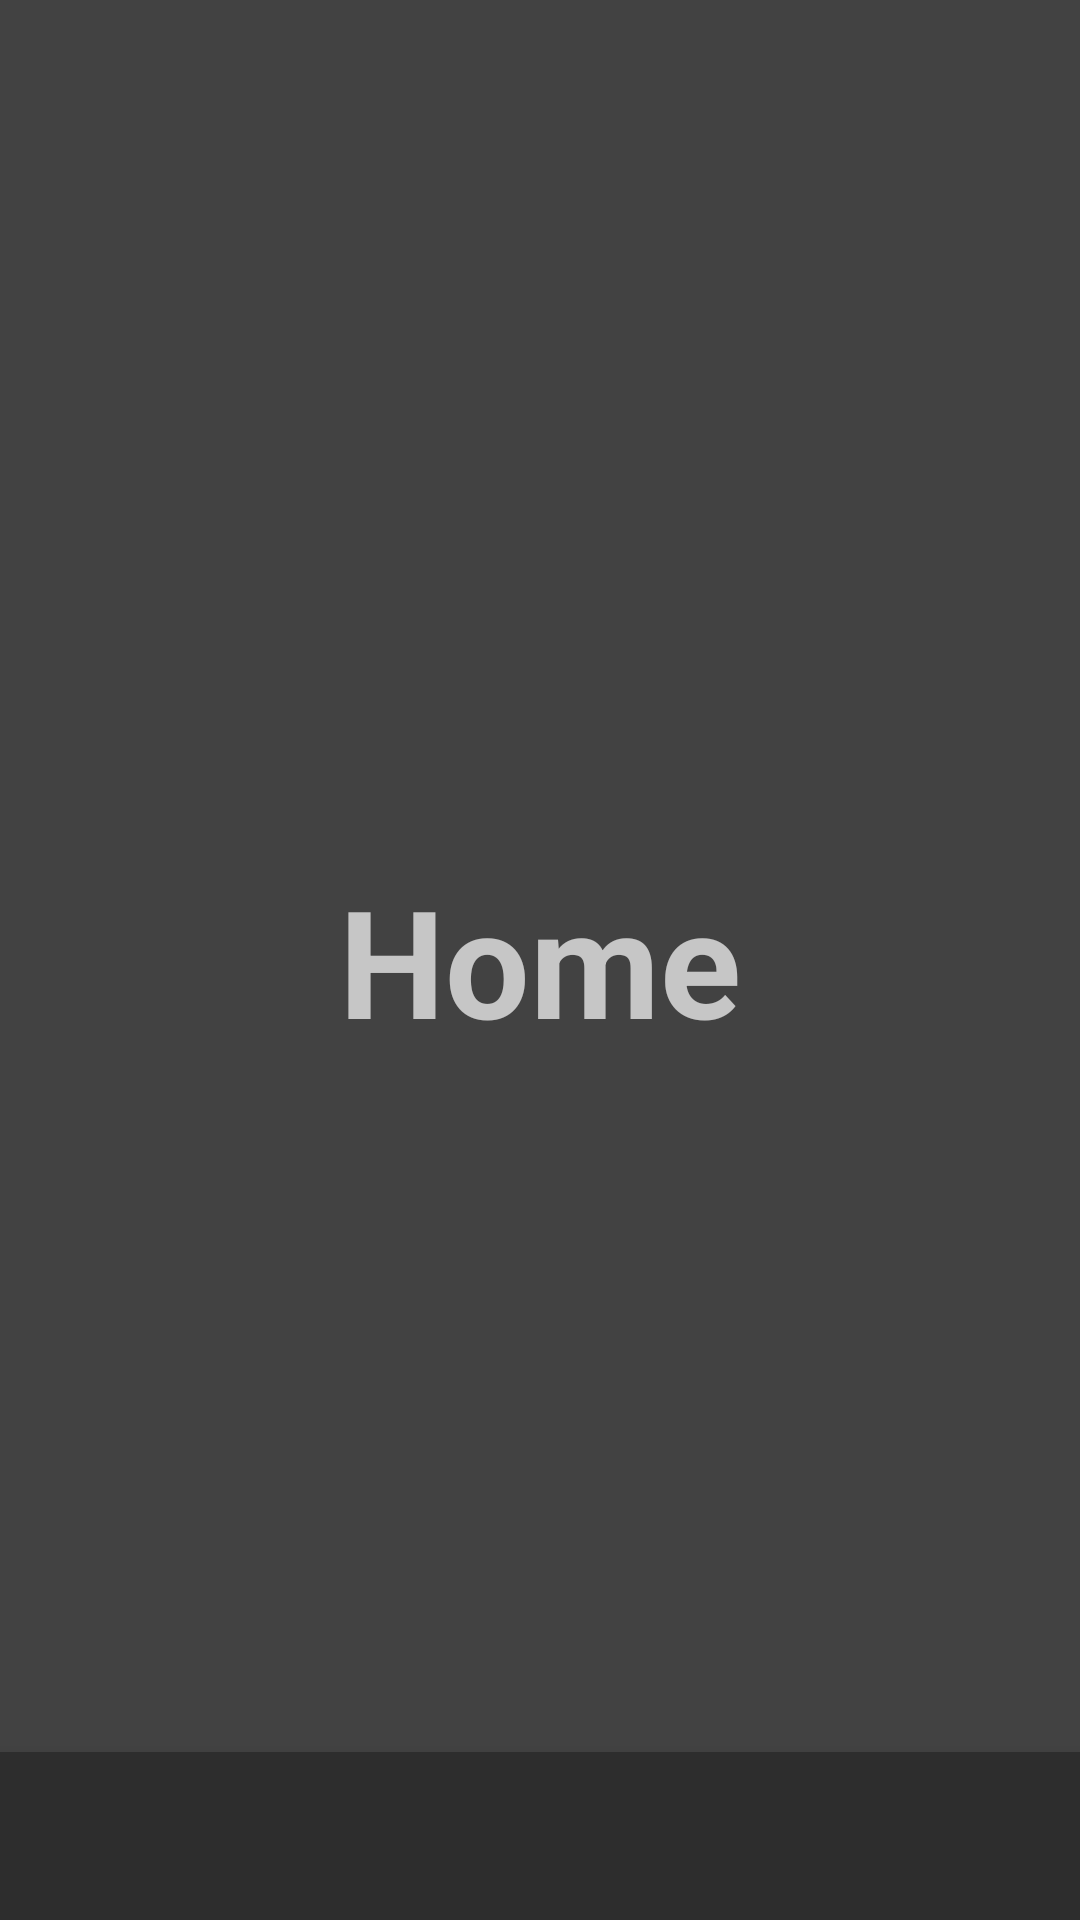

Here is an Android app screen rendered from its layout file. Give the layout XML and the strings, colors and styles it references.
<!-- AndroidManifest.xml: application theme Theme.960m -->
<!-- res/layout/activity_main.xml -->
<?xml version="1.0" encoding="utf-8"?>
<RelativeLayout
    xmlns:android="http://schemas.android.com/apk/res/android"
    xmlns:app="http://schemas.android.com/apk/res-auto"
    xmlns:tools="http://schemas.android.com/tools"
    android:layout_width="match_parent"
    android:layout_height="match_parent"
    android:background="@color/cardview_dark_background"
    tools:context=".MainActivity">
    
    <TextView
        android:layout_width="wrap_content"
        android:layout_height="wrap_content"
        android:text="Home"
        android:textSize="50dp"
        android:textStyle="bold"
        android:layout_centerInParent="true"/>

    <com.google.android.material.bottomnavigation.BottomNavigationView
        xmlns:android="http://schemas.android.com/apk/res/android"
        android:layout_width="match_parent"
        android:layout_height="wrap_content"
        android:id="@+id/bottom_navigation"
        app.itemBackground="@color/green"
        app.itemTextColor="@drawable/selector"
        app.itemIconTint="drawable/selector"
        app.menu="@menu/menu_navigation"
        app:layout_anchorGravity="bottom"
        android:layout_alignParentBottom="true"/>
</RelativeLayout>
<!-- resources referenced by this layout -->
<resources>
  <style name="Theme.960m" parent="Theme.MaterialComponents.NoActionBar">
          
          <item name="colorPrimary">@color/purple_500</item>
          <item name="colorPrimaryVariant">@color/purple_700</item>
          <item name="colorOnPrimary">@color/white</item>
          
          <item name="colorSecondary">@color/teal_200</item>
          <item name="colorSecondaryVariant">@color/teal_700</item>
          <item name="colorOnSecondary">@color/black</item>
          
          <item name="android:statusBarColor" tools:targetApi="l">?attr/colorPrimaryVariant</item>
          
      </style>
  <!-- not gathered from this repository: default colours our renderer supplied (Android Studio template values) -->
  <color name="purple_500">#FF6200EE</color>
  <color name="purple_700">#FF3700B3</color>
  <color name="teal_200">#FF03DAC5</color>
  <color name="teal_700">#FF018786</color>
  <color name="black">#FF000000</color>
  <color name="white">#FFFFFFFF</color>
</resources>
